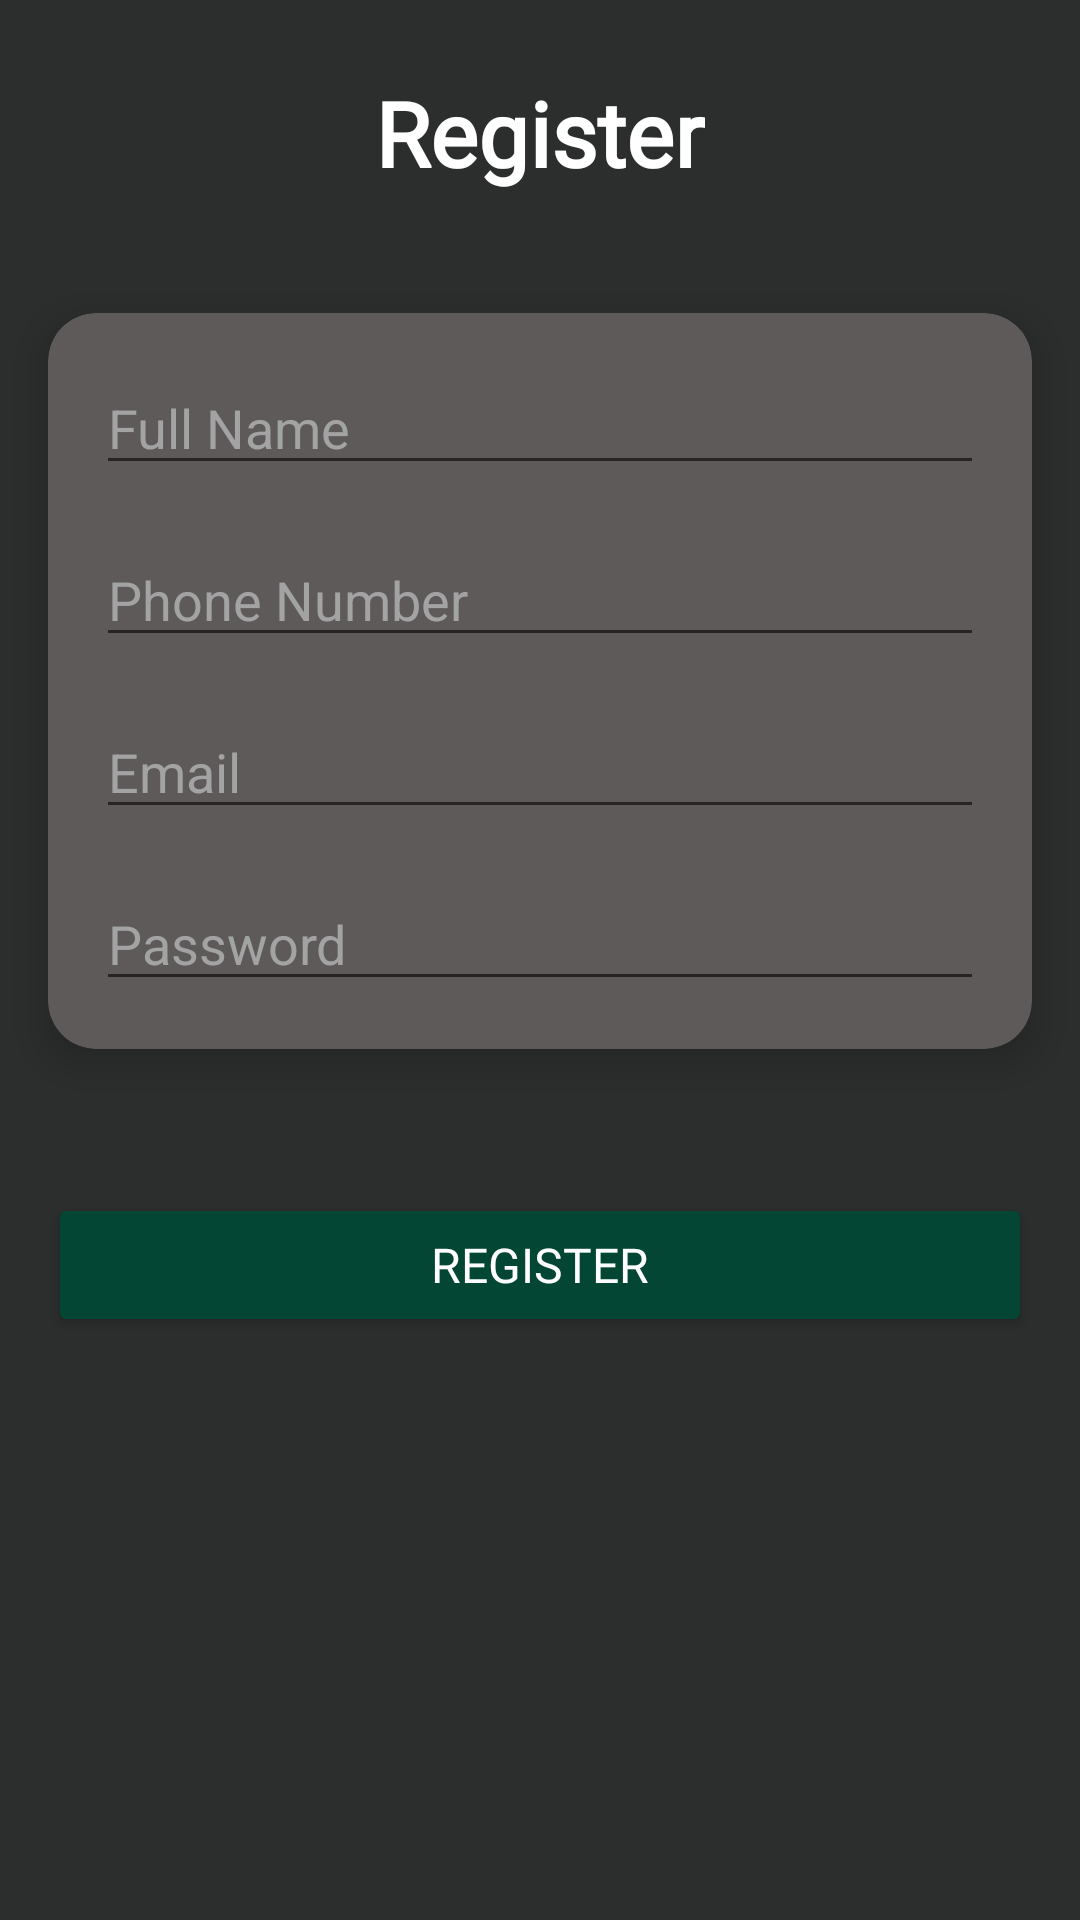

Produce the Android XML layout that renders to this screen, including the resource entries it uses.
<!-- AndroidManifest.xml: application theme Theme.Lazivery -->
<!-- res/layout/activity_register.xml -->
<?xml version="1.0" encoding="utf-8"?>
<RelativeLayout xmlns:android="http://schemas.android.com/apk/res/android"
    xmlns:app="http://schemas.android.com/apk/res-auto"
    android:layout_width="match_parent"
    android:layout_height="match_parent"
    android:background="@drawable/background_gradient">

    <TextView
        android:id="@+id/register_title"
        android:layout_width="wrap_content"
        android:layout_height="wrap_content"
        android:layout_marginTop="24dp"
        android:layout_marginBottom="24dp"
        android:text="Register"
        android:layout_centerHorizontal="true"
        android:textColor="@color/white"
        android:fontFamily="@font/poppinsl"
        android:textSize="30sp"
        android:textStyle="bold" />
    <androidx.cardview.widget.CardView
        android:id="@+id/login_card"
        android:layout_width="match_parent"
        android:layout_height="wrap_content"
        android:layout_below="@id/register_title"
        android:layout_margin="16dp"
        app:cardCornerRadius="16dp"
        app:cardElevation="8dp"
        app:cardBackgroundColor="#5E5A5A">
        <LinearLayout
            android:layout_width="match_parent"
            android:layout_height="wrap_content"
            android:orientation="vertical">
            <EditText
                android:id="@+id/full_name_edit"
                android:layout_width="match_parent"
                android:layout_height="wrap_content"
                android:layout_marginStart="16dp"
                android:layout_marginEnd="16dp"
                android:layout_marginTop="16dp"
                android:hint="Full Name"
                android:inputType="text"
                android:maxLines="1"
                android:textColor="@color/cardtext"
                android:textColorHint="#a3a3a3" />
            <EditText
                android:id="@+id/phone_edit"
                android:layout_width="match_parent"
                android:layout_height="wrap_content"
                android:layout_margin="16dp"
                android:hint="Phone Number"
                android:inputType="number|numberSigned"
                android:maxLines="1"
                android:textColor="@color/cardtext"
                android:textColorHint="#a3a3a3" />
            <EditText
                android:id="@+id/email_edit"
                android:layout_width="match_parent"
                android:layout_height="wrap_content"
                android:layout_marginStart="16dp"
                android:layout_marginEnd="16dp"
                android:hint="Email"
                android:inputType="textEmailAddress"
                android:maxLines="1"
                android:textColor="@color/cardtext"
                android:textColorHint="#a3a3a3" />

            <EditText
                android:id="@+id/password_edit_text"
                android:layout_width="match_parent"
                android:layout_height="wrap_content"
                android:layout_margin="16dp"
                android:layout_marginEnd="16dp"
                android:layout_marginBottom="16dp"
                android:hint="Password"
                android:inputType="textPassword"
                android:maxLines="1"
                android:textColor="@color/cardtext"
                android:textColorHint="#a3a3a3" />
        </LinearLayout>

    </androidx.cardview.widget.CardView>

    <Button
        android:id="@+id/register_button"
        android:layout_width="match_parent"
        android:layout_height="wrap_content"
        android:layout_below="@id/login_card"
        android:layout_marginTop="32dp"
        android:layout_marginStart="16dp"
        android:layout_marginEnd="16dp"
        android:backgroundTint="@color/buttonbglight"
        android:text="Register"
        android:textColor="@color/white"
        android:textSize="16sp"
        android:fontFamily="@font/poppinsl"/>

</RelativeLayout>
<!-- resources referenced by this layout -->
<resources>
  <color name="buttonbglight">#034633</color>
  <color name="cardtext">#FFFFFF</color>
  <color name="white">#FFFFFF</color>
  <!-- drawable background_gradient (drawable) -->
  <shape xmlns:android="http://schemas.android.com/apk/res/android"
      android:shape="rectangle">
  
      <gradient
          android:startColor="@color/bgcenter"
  
          android:endColor="@color/bgend"
          android:type="linear"/>
  
  </shape>
  <style name="Theme.Lazivery" parent="Theme.MaterialComponents.DayNight.NoActionBar">
          
          <item name="colorPrimary">@color/purple_500</item>
          <item name="colorPrimaryVariant">@color/purple_700</item>
          <item name="colorOnPrimary">@color/white</item>
          
          <item name="colorSecondary">@color/teal_200</item>
          <item name="colorSecondaryVariant">@color/teal_700</item>
          <item name="colorOnSecondary">@color/black</item>
          
          <item name="android:statusBarColor">?attr/colorPrimaryVariant</item>
          
      </style>
  <color name="bgcenter">#FF2B2E2D</color>
  <color name="bgend">#FF2B2E2D</color>
  <color name="purple_500">#FF6200EE</color>
  <color name="purple_700">#FF3700B3</color>
  <color name="teal_200">#FF03DAC5</color>
  <color name="teal_700">#FF018786</color>
  <color name="black">#FF000000</color>
</resources>
